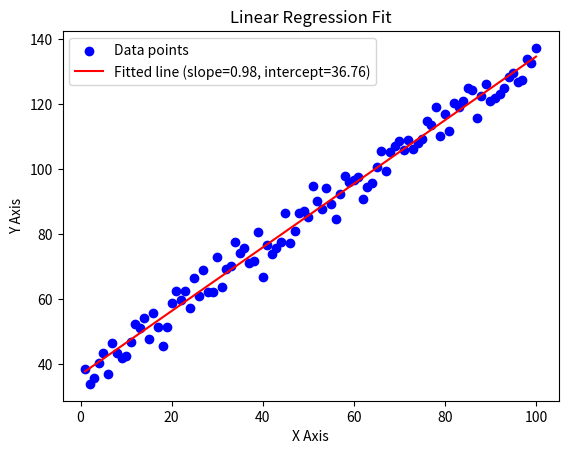

Here is the Python script that generated this plot:
import numpy as np
import matplotlib.pyplot as plt

# 定义一个函数来产生随机数，这里是y = x + random(30-40) + 5
def generate_data(x):
    noise = np.random.normal(scale=2, size=N)  # 添加一些噪声
    return x + np.random.uniform(30, 40, size=x.shape) + noise

# 定义一个线性函数 y = mx + b
def linear_function(x, m, b):
    return m * x + b

# 生成N个点
N = 100
x_values = np.arange(1, N+1)
y_values = generate_data(x_values)

# 将数据点添加到图表
plt.scatter(x_values, y_values, color='blue', label='Data points')

# 最小二乘法拟合直线
# 计算斜率(slope)和截距(intercept)
n = len(x_values)
x_mean = np.mean(x_values)
y_mean = np.mean(y_values)
xy_sum = np.sum(x_values * y_values)
x_sum = np.sum(x_values)
y_sum = np.sum(y_values)
xx_sum = np.sum(x_values ** 2)

slope = (n * xy_sum - x_sum * y_sum) / (n * xx_sum - x_sum ** 2)
# intercept = (y_sum - x_sum * slope) / n
# 下面的公式等价上面的
intercept = y_mean - slope * x_mean

# 计算均方误差
y_pred = slope * x_values + intercept
mse = np.mean((y_pred - y_values) ** 2)
print(f"The Mean Squared Error is: {mse}")

# 绘制拟合的直线
plt.plot(x_values, y_pred, 'r', label=f'Fitted line (slope={slope:.2f}, intercept={intercept:.2f})')

# 添加图表标题和轴标签
plt.title('Linear Regression Fit')
plt.xlabel('X Axis')
plt.ylabel('Y Axis')

# 显示图例
plt.legend()

# 显示图表
plt.show()
